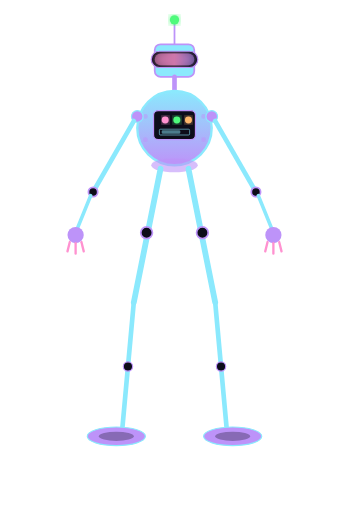
t = 0.00 s
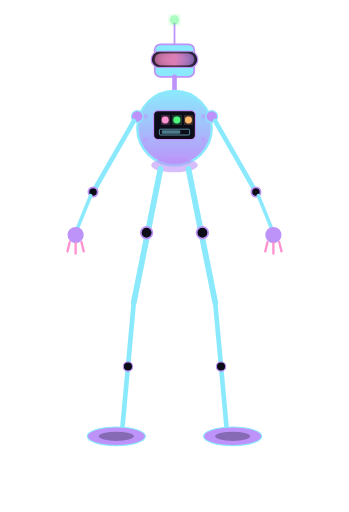
t = 0.38 s
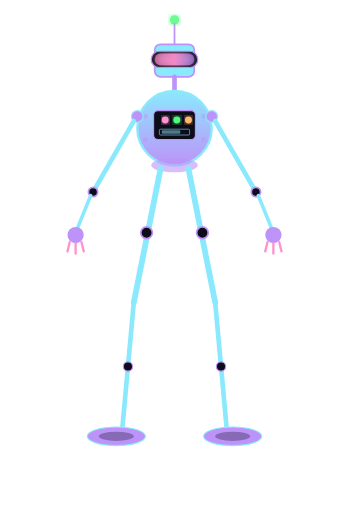
t = 0.88 s
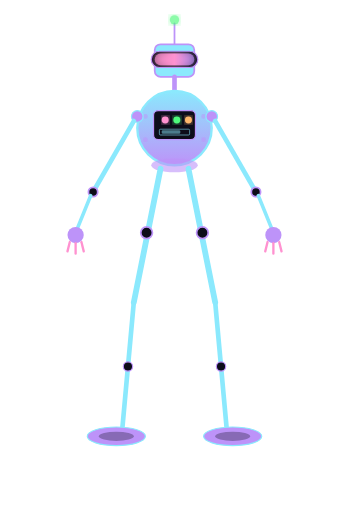
t = 1.25 s
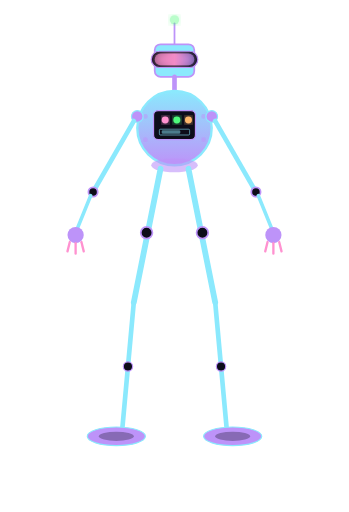
t = 1.56 s
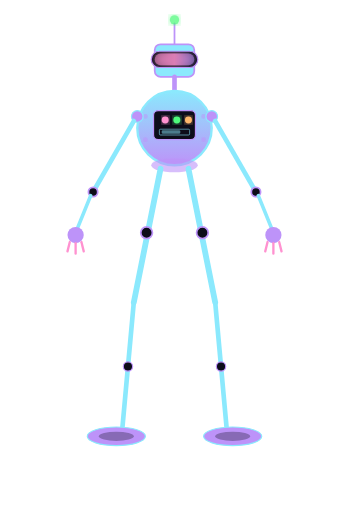
t = 2.19 s

The animated SVG that drew these frames (rendered in a browser with its animation timeline set to each time). Animation: 2 SMIL elements (animate=2); one cycle of 2.50 s, repeats indefinitely.

<svg xmlns="http://www.w3.org/2000/svg" viewBox="0 0 300 440" width="300" height="440" aria-hidden="true" role="img">
  <defs>
    <linearGradient id="r06-body" x1="0" y1="0" x2="0" y2="1">
      <stop offset="0%" stop-color="#8be9fd"/>
      <stop offset="100%" stop-color="#bd93f9"/>
    </linearGradient>
    <filter id="r06-glow">
      <feGaussianBlur stdDeviation="3" result="blur"/>
      <feMerge><feMergeNode in="blur"/><feMergeNode in="SourceGraphic"/></feMerge>
    </filter>
    <linearGradient id="r06-visor" x1="0" y1="0" x2="1" y2="0">
      <stop offset="0%" stop-color="#ff92d0" stop-opacity="0.6"/>
      <stop offset="50%" stop-color="#ff92d0"/>
      <stop offset="100%" stop-color="#bd93f9" stop-opacity="0.6"/>
    </linearGradient>
  </defs>

  <!-- Tiny antenna -->
  <line x1="150" y1="38" x2="150" y2="20" stroke="#bd93f9" stroke-width="1.5" stroke-linecap="round"/>
  <circle cx="150" cy="17" r="4" fill="#50fa7b" filter="url(#r06-glow)">
    <animate attributeName="opacity" values="1;0.3;1" dur="1s" repeatCount="indefinite"/>
  </circle>

  <!-- Tiny head -->
  <rect x="133" y="38" width="34" height="28" rx="5" fill="#8be9fd" stroke="#bd93f9" stroke-width="1.5"/>
  <!-- Big visor on tiny head -->
  <rect x="130" y="44" width="40" height="14" rx="7" fill="#0d0d1a" stroke="#bd93f9" stroke-width="1"/>
  <rect x="133" y="46" width="34" height="10" rx="5" fill="url(#r06-visor)" filter="url(#r06-glow)">
    <animate attributeName="opacity" values="0.8;1;0.8" dur="2.5s" repeatCount="indefinite"/>
  </rect>

  <!-- Thin neck -->
  <line x1="150" y1="66" x2="150" y2="82" stroke="#bd93f9" stroke-width="4" stroke-linecap="round"/>

  <!-- Small round body -->
  <circle cx="150" cy="110" r="32" fill="url(#r06-body)" stroke="#8be9fd" stroke-width="2"/>
  <!-- Body panel -->
  <rect x="132" y="95" width="36" height="25" rx="4" fill="#0d0d1a" stroke="#bd93f9" stroke-width="1"/>
  <!-- Indicator lights -->
  <circle cx="142" cy="103" r="3" fill="#ff92d0" filter="url(#r06-glow)"/>
  <circle cx="152" cy="103" r="3" fill="#50fa7b" filter="url(#r06-glow)"/>
  <circle cx="162" cy="103" r="3" fill="#ffb86c" filter="url(#r06-glow)"/>
  <!-- Mini meter -->
  <rect x="137" y="111" width="26" height="5" rx="1" fill="#0d0d1a" stroke="#8be9fd" stroke-width="0.5"/>
  <rect x="139" y="112" width="16" height="3" rx="1" fill="#8be9fd" opacity="0.5"/>

  <!-- Rivets on body -->
  <circle cx="125" cy="100" r="2" fill="#bd93f9" opacity="0.5"/>
  <circle cx="175" cy="100" r="2" fill="#bd93f9" opacity="0.5"/>
  <circle cx="125" cy="120" r="2" fill="#bd93f9" opacity="0.5"/>
  <circle cx="175" cy="120" r="2" fill="#bd93f9" opacity="0.5"/>

  <!-- Long thin left arm -->
  <circle cx="118" cy="100" r="5" fill="#bd93f9" stroke="#8be9fd" stroke-width="1"/>
  <line x1="115" y1="104" x2="80" y2="165" stroke="#8be9fd" stroke-width="4" stroke-linecap="round"/>
  <circle cx="80" cy="165" r="4" fill="#0d0d1a" stroke="#bd93f9" stroke-width="1.5"/>
  <line x1="78" y1="168" x2="65" y2="200" stroke="#8be9fd" stroke-width="3" stroke-linecap="round"/>
  <!-- Hand -->
  <circle cx="65" cy="202" r="7" fill="#bd93f9"/>
  <line x1="60" y1="208" x2="58" y2="216" stroke="#ff92d0" stroke-width="2" stroke-linecap="round"/>
  <line x1="65" y1="209" x2="65" y2="218" stroke="#ff92d0" stroke-width="2" stroke-linecap="round"/>
  <line x1="70" y1="208" x2="72" y2="216" stroke="#ff92d0" stroke-width="2" stroke-linecap="round"/>

  <!-- Long thin right arm -->
  <circle cx="182" cy="100" r="5" fill="#bd93f9" stroke="#8be9fd" stroke-width="1"/>
  <line x1="185" y1="104" x2="220" y2="165" stroke="#8be9fd" stroke-width="4" stroke-linecap="round"/>
  <circle cx="220" cy="165" r="4" fill="#0d0d1a" stroke="#bd93f9" stroke-width="1.5"/>
  <line x1="222" y1="168" x2="235" y2="200" stroke="#8be9fd" stroke-width="3" stroke-linecap="round"/>
  <!-- Hand -->
  <circle cx="235" cy="202" r="7" fill="#bd93f9"/>
  <line x1="230" y1="208" x2="228" y2="216" stroke="#ff92d0" stroke-width="2" stroke-linecap="round"/>
  <line x1="235" y1="209" x2="235" y2="218" stroke="#ff92d0" stroke-width="2" stroke-linecap="round"/>
  <line x1="240" y1="208" x2="242" y2="216" stroke="#ff92d0" stroke-width="2" stroke-linecap="round"/>

  <!-- Hip joint -->
  <ellipse cx="150" cy="142" rx="20" ry="6" fill="#bd93f9" opacity="0.6"/>

  <!-- Tall thin left leg -->
  <line x1="138" y1="145" x2="115" y2="260" stroke="#8be9fd" stroke-width="5" stroke-linecap="round"/>
  <circle cx="126" cy="200" r="5" fill="#0d0d1a" stroke="#bd93f9" stroke-width="1.5"/>
  <line x1="115" y1="260" x2="105" y2="370" stroke="#8be9fd" stroke-width="4" stroke-linecap="round"/>
  <circle cx="110" cy="315" r="4" fill="#0d0d1a" stroke="#bd93f9" stroke-width="1"/>
  <!-- Foot â€” wide flat -->
  <ellipse cx="100" cy="375" rx="25" ry="8" fill="#bd93f9" stroke="#8be9fd" stroke-width="1"/>
  <ellipse cx="100" cy="375" rx="15" ry="4" fill="#0d0d1a" opacity="0.3"/>

  <!-- Tall thin right leg -->
  <line x1="162" y1="145" x2="185" y2="260" stroke="#8be9fd" stroke-width="5" stroke-linecap="round"/>
  <circle cx="174" cy="200" r="5" fill="#0d0d1a" stroke="#bd93f9" stroke-width="1.5"/>
  <line x1="185" y1="260" x2="195" y2="370" stroke="#8be9fd" stroke-width="4" stroke-linecap="round"/>
  <circle cx="190" cy="315" r="4" fill="#0d0d1a" stroke="#bd93f9" stroke-width="1"/>
  <!-- Foot -->
  <ellipse cx="200" cy="375" rx="25" ry="8" fill="#bd93f9" stroke="#8be9fd" stroke-width="1"/>
  <ellipse cx="200" cy="375" rx="15" ry="4" fill="#0d0d1a" opacity="0.3"/>
</svg>
